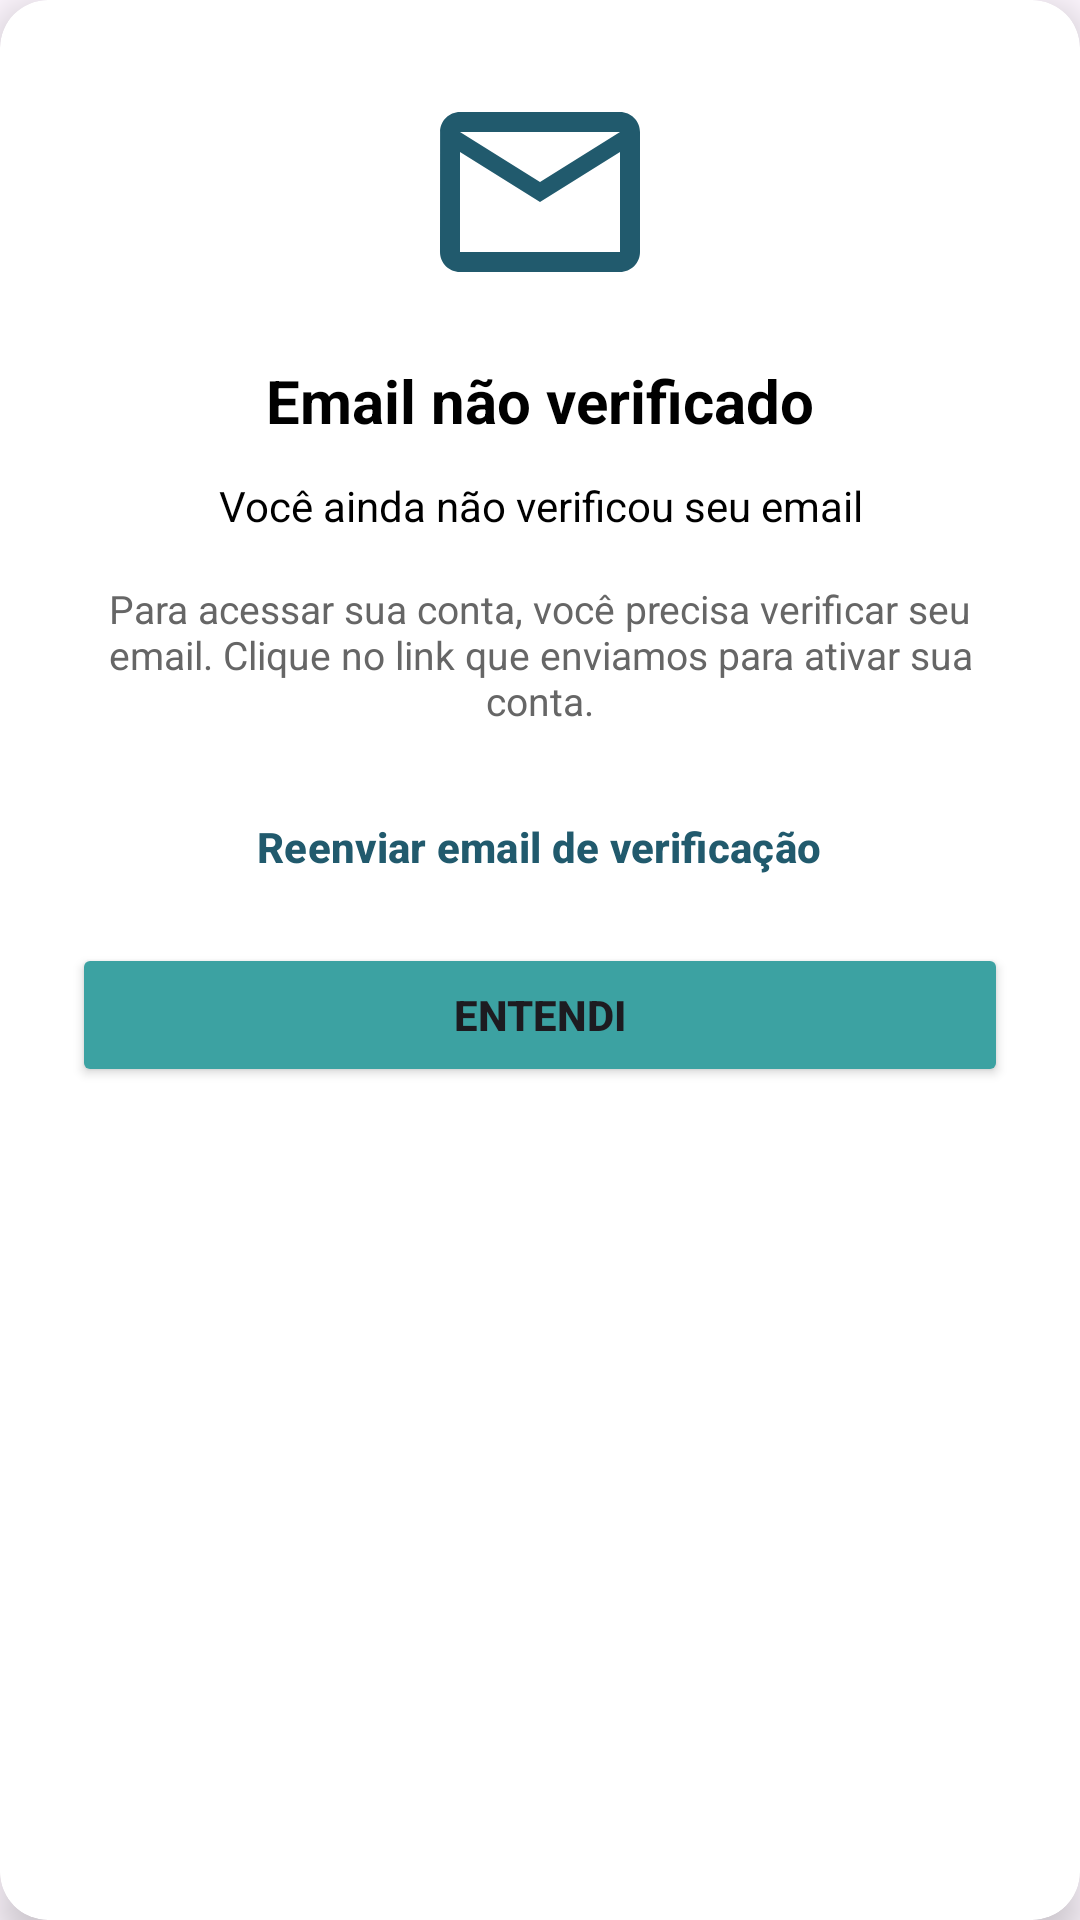

This screen was rendered from an Android layout file. Write that file and the resources it references.
<!-- AndroidManifest.xml: application theme Theme.TaskFlow -->
<!-- res/layout/dialog_login_verificacao_email.xml -->
<?xml version="1.0" encoding="utf-8"?>
<androidx.cardview.widget.CardView xmlns:android="http://schemas.android.com/apk/res/android"
    xmlns:app="http://schemas.android.com/apk/res-auto"
    android:layout_width="match_parent"
    android:layout_height="wrap_content"
    android:layout_margin="24dp"
    app:cardCornerRadius="16dp"
    app:cardElevation="8dp">

    <LinearLayout
        android:layout_width="match_parent"
        android:layout_height="wrap_content"
        android:orientation="vertical"
        android:padding="24dp">

        
        <ImageView
            android:layout_width="80dp"
            android:layout_height="80dp"
            android:layout_gravity="center_horizontal"
            android:src="@drawable/ic_email"
            app:tint="@color/Principal" />

        
        <TextView
            android:layout_width="wrap_content"
            android:layout_height="wrap_content"
            android:layout_gravity="center_horizontal"
            android:layout_marginTop="16dp"
            android:text="Email não verificado"
            android:textColor="@color/black"
            android:textSize="20sp"
            android:textStyle="bold" />

        
        <TextView
            android:id="@+id/txtEmailEnviado"
            android:layout_width="wrap_content"
            android:layout_height="wrap_content"
            android:layout_gravity="center_horizontal"
            android:layout_marginTop="12dp"
            android:gravity="center"
            android:text="Você ainda não verificou seu email"
            android:textColor="@color/black"
            android:textSize="14sp" />

        
        <TextView
            android:layout_width="wrap_content"
            android:layout_height="wrap_content"
            android:layout_gravity="center_horizontal"
            android:layout_marginTop="16dp"
            android:gravity="center"
            android:text="Para acessar sua conta, você precisa verificar seu email. Clique no link que enviamos para ativar sua conta."
            android:textColor="#666666"
            android:textSize="13sp" />

        
        <Button
            android:id="@+id/btnReenviarEmail"
            style="@style/Widget.Material3.Button.TextButton"
            android:layout_width="wrap_content"
            android:layout_height="wrap_content"
            android:layout_gravity="center_horizontal"
            android:layout_marginTop="16dp"
            android:text="Reenviar email de verificação"
            android:textColor="@color/Principal"
            android:textStyle="bold" />

        
        <Button
            android:id="@+id/btnEntendi"
            android:layout_width="match_parent"
            android:layout_height="wrap_content"
            android:layout_marginTop="8dp"
            android:backgroundTint="@color/Secundaria"
            android:text="Entendi"
            android:textStyle="bold" />

    </LinearLayout>

</androidx.cardview.widget.CardView>
<!-- resources referenced by this layout -->
<resources>
  <color name="Principal">#215a6d</color>
  <color name="Secundaria">#3ca2a2</color>
  <color name="black">#FF000000</color>
  <!-- drawable ic_email (drawable) -->
  <vector xmlns:android="http://schemas.android.com/apk/res/android"
      android:width="24dp"
      android:height="24dp"
      android:viewportWidth="24"
      android:viewportHeight="24">
  
      <path
          android:fillColor="#5C6BC0"
          android:pathData="M20,4H4C2.9,4 2.01,4.9 2.01,6L2,18c0,1.1 0.9,2 2,2h16c1.1,0 2,-0.9 2,-2V6C22,4.9 21.1,4 20,4zM20,18H4V8l8,5l8,-5V18zM12,11L4,6h16L12,11z"/>
  </vector>
  <style name="Theme.TaskFlow" parent="Base.Theme.TaskFlow" />
  <style name="Base.Theme.TaskFlow" parent="Theme.Material3.DayNight.NoActionBar">
          
           <item name="colorPrimary">@color/Principal</item>
      </style>
</resources>
